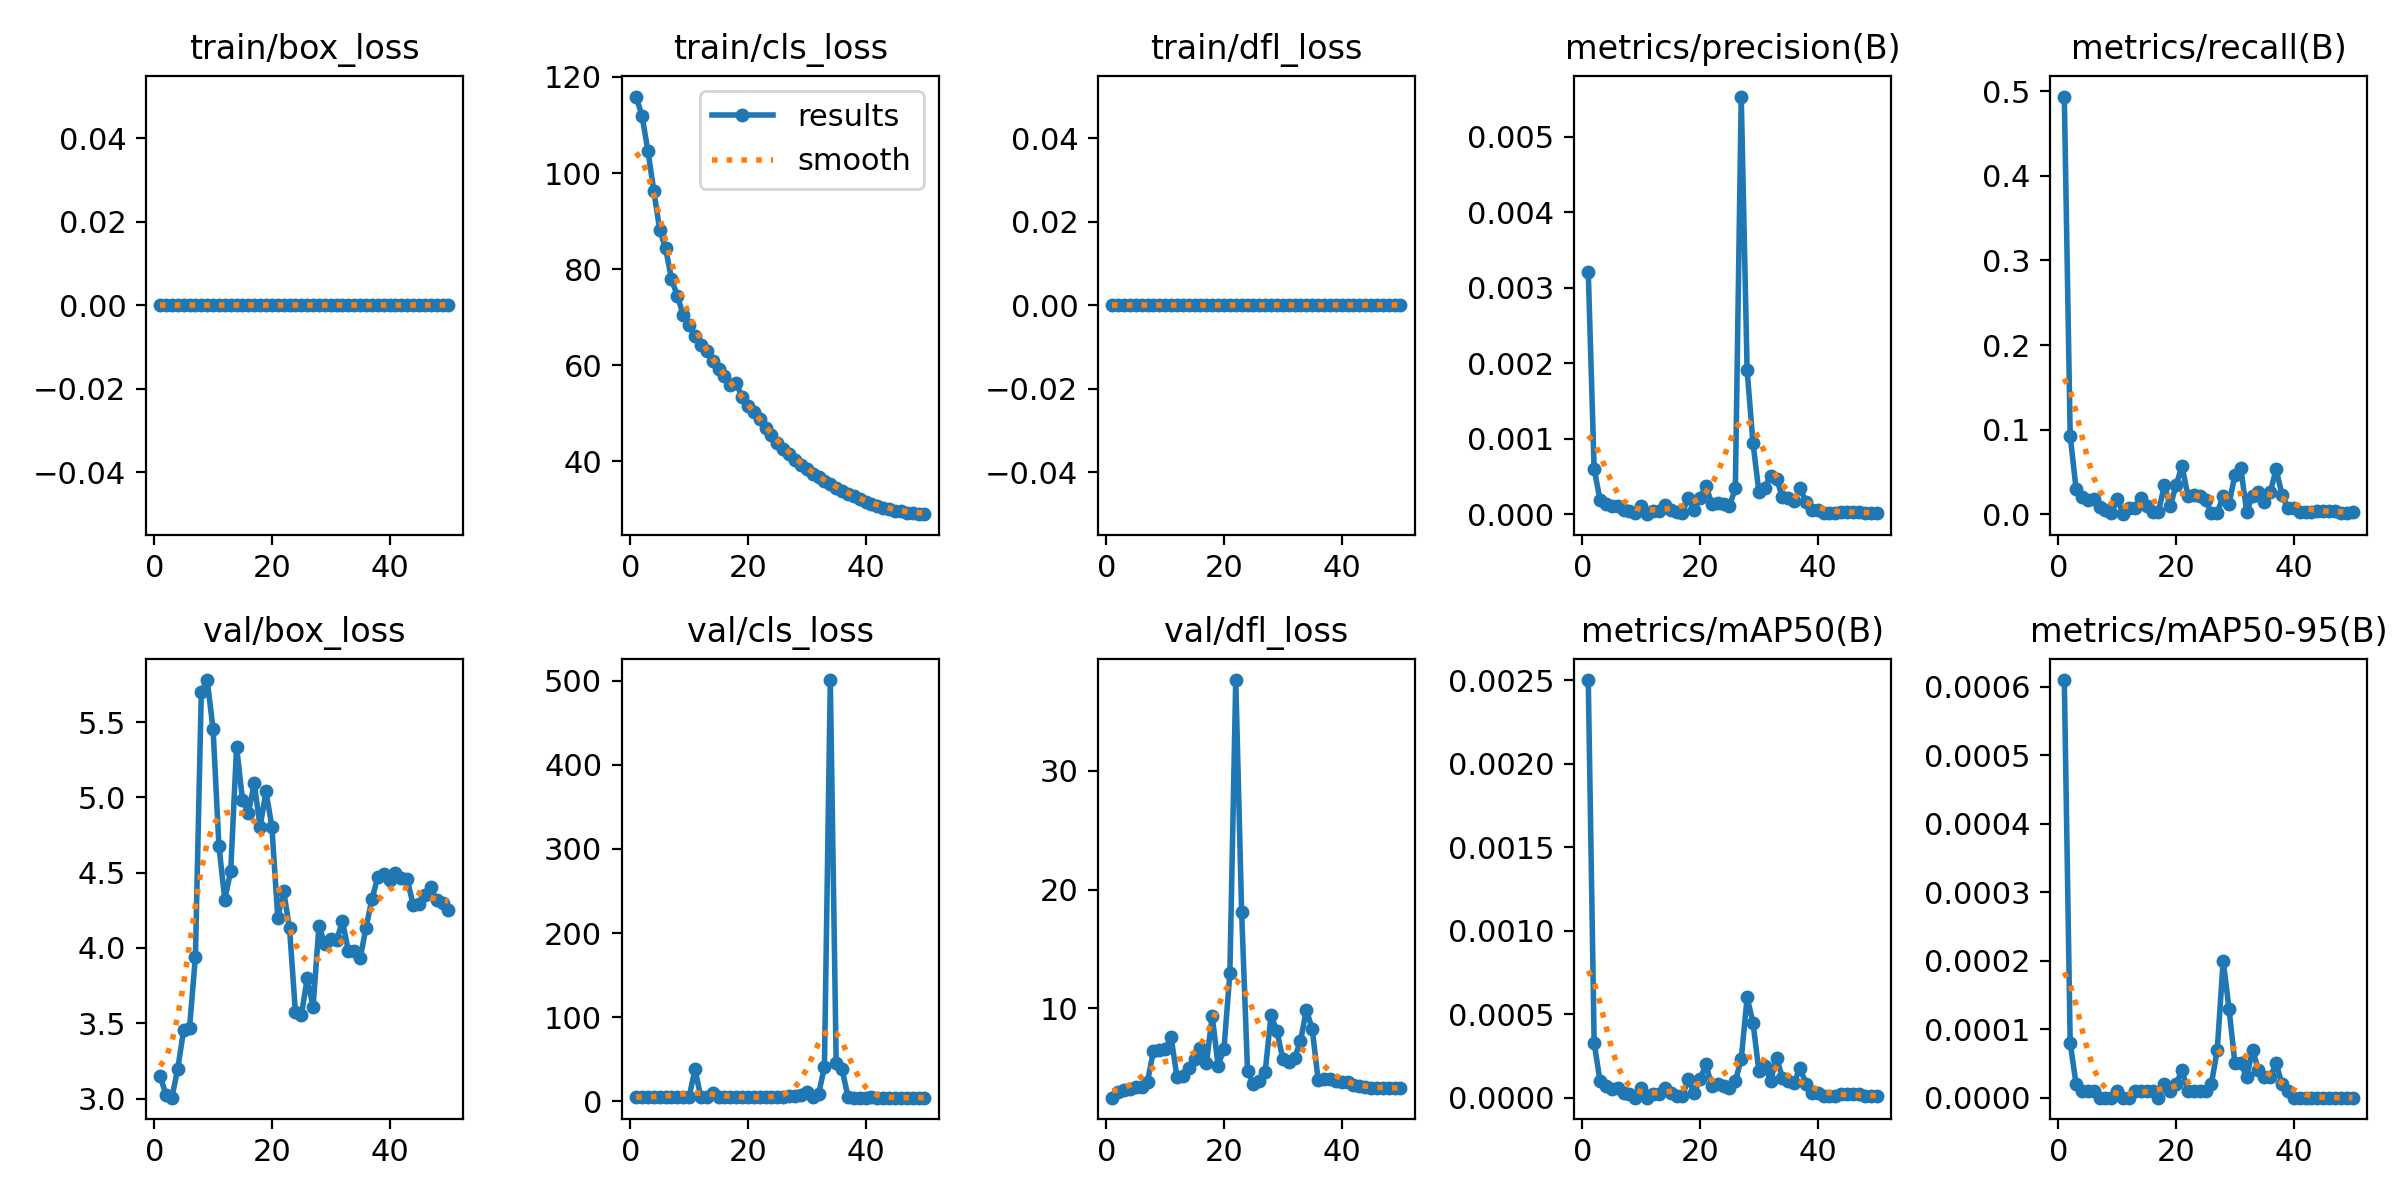

The file beside this chart, header and first rows:
epoch, time, train/box_loss, train/cls_loss, train/dfl_loss, metrics/precision(B), metrics/recall(B), metrics/mAP50(B), metrics/mAP50-95(B), val/box_loss, val/cls_loss, val/dfl_loss, lr/pg0, lr/pg1, lr/pg2
1, 49.95, 0, 115.9, 0, 0.00321, 0.4939, 0.0025, 0.00061, 3.148, 4.706, 2.491, 0.0001, 0.0001, 0.0001
2, 100.9, 0, 111.9, 0, 0.0006, 0.09252, 0.00033, 8e-05, 3.026, 5.022, 2.95, 0.0002156, 0.0002156, 0.0002156
3, 152.4, 0, 104.6, 0, 0.00019, 0.02993, 0.0001, 2e-05, 3.006, 5.071, 3.139, 0.0003265, 0.0003265, 0.0003265
4, 204.3, 0, 96.27, 0, 0.00013, 0.02041, 7e-05, 1e-05, 3.198, 5.525, 3.23, 0.0004327, 0.0004327, 0.0004327
5, 255.8, 0, 88.19, 0, 0.00011, 0.01633, 5e-05, 1e-05, 3.454, 5.308, 3.388, 0.0005341, 0.0005341, 0.0005341
6, 307.7, 0, 84.38, 0, 0.00011, 0.01769, 6e-05, 1e-05, 3.469, 5.191, 3.422, 0.0006307, 0.0006307, 0.0006307
7, 359.8, 0, 78.02, 0, 5e-05, 0.00816, 3e-05, 0, 3.941, 5.544, 3.84, 0.0007226, 0.0007226, 0.0007226
8, 410.3, 0, 74.38, 0, 4e-05, 0.00544, 2e-05, 0, 5.7, 5.224, 6.394, 0.0008097, 0.0008097, 0.0008097
9, 456.9, 0, 70.47, 0, 1e-05, 0.00136, 0, 0, 5.779, 5.019, 6.505, 0.0008921, 0.0008921, 0.0008921
10, 502.4, 0, 68.4, 0, 0.00011, 0.01769, 6e-05, 1e-05, 5.454, 5.066, 6.559, 0.0009697, 0.0009697, 0.0009697
11, 562.1, 0, 66.05, 0, 0, 0, 0, 0, 4.676, 37.83, 7.605, 0.001043, 0.001043, 0.001043
12, 614.6, 0, 64.12, 0, 4e-05, 0.0068, 2e-05, 0, 4.321, 4.855, 4.258, 0.001111, 0.001111, 0.001111
13, 666.6, 0, 62.91, 0, 4e-05, 0.0068, 2e-05, 1e-05, 4.512, 4.772, 4.295, 0.001174, 0.001174, 0.001174
14, 718.5, 0, 60.97, 0, 0.00012, 0.01905, 6e-05, 1e-05, 5.336, 10.21, 5.021, 0.001233, 0.001233, 0.001233
15, 769.4, 0, 59.23, 0, 6e-05, 0.00952, 3e-05, 1e-05, 4.984, 4.846, 5.777, 0.001287, 0.001287, 0.001287
16, 820.1, 0, 57.66, 0, 3e-05, 0.00272, 1e-05, 1e-05, 4.897, 4.679, 6.643, 0.001336, 0.001336, 0.001336
17, 870.9, 0, 55.91, 0, 2e-05, 0.00272, 1e-05, 0, 5.093, 4.947, 5.375, 0.001366, 0.001366, 0.001366
18, 922.4, 0, 56.3, 0, 0.00022, 0.03401, 0.00011, 2e-05, 4.803, 4.891, 9.363, 0.001327, 0.001327, 0.001327
19, 973.4, 0, 53.32, 0, 6e-05, 0.00952, 3e-05, 1e-05, 5.039, 4.792, 5.182, 0.001287, 0.001287, 0.001287
20, 1025, 0, 51.57, 0, 0.00022, 0.03401, 0.00011, 2e-05, 4.803, 5.306, 6.621, 0.001248, 0.001248, 0.001248
21, 1076, 0, 50.16, 0, 0.00037, 0.05714, 0.0002, 4e-05, 4.201, 4.656, 12.96, 0.001208, 0.001208, 0.001208
22, 1128, 0, 48.75, 0, 0.00014, 0.02177, 7e-05, 1e-05, 4.377, 5.422, 37.62, 0.001168, 0.001168, 0.001168
23, 1180, 0, 46.94, 0, 0.00015, 0.02313, 8e-05, 1e-05, 4.13, 4.765, 18.09, 0.001129, 0.001129, 0.001129
24, 1232, 0, 45.42, 0, 0.00014, 0.02177, 7e-05, 1e-05, 3.573, 4.652, 4.756, 0.001089, 0.001089, 0.001089
25, 1284, 0, 43.9, 0, 0.00011, 0.01633, 6e-05, 1e-05, 3.551, 4.608, 3.603, 0.00105, 0.00105, 0.00105
26, 1336, 0, 42.63, 0, 0.00034, 0.00136, 0.0001, 2e-05, 3.797, 5.339, 3.921, 0.00101, 0.00101, 0.00101
27, 1389, 0, 41.59, 0, 0.00553, 0.00136, 0.00023, 7e-05, 3.608, 5.978, 4.659, 0.0009704, 0.0009704, 0.0009704
28, 1441, 0, 40.31, 0, 0.00191, 0.02177, 0.0006, 0.0002, 4.148, 6.197, 9.447, 0.0009308, 0.0009308, 0.0009308
29, 1493, 0, 39.26, 0, 0.00094, 0.01224, 0.00045, 0.00013, 4.024, 7.18, 8.077, 0.0008912, 0.0008912, 0.0008912
30, 1544, 0, 38.35, 0, 0.0003, 0.04626, 0.00016, 5e-05, 4.056, 11.45, 5.766, 0.0008516, 0.0008516, 0.0008516
31, 1595, 0, 37.42, 0, 0.00035, 0.05442, 0.00019, 5e-05, 4.05, 4.946, 5.489, 0.000812, 0.000812, 0.000812
32, 1645, 0, 36.72, 0, 0.00051, 0.00272, 0.0001, 3e-05, 4.176, 8.376, 5.851, 0.0007724, 0.0007724, 0.0007724
33, 1697, 0, 35.92, 0, 0.00047, 0.02177, 0.00024, 7e-05, 3.981, 40.57, 7.222, 0.0007328, 0.0007328, 0.0007328
34, 1751, 0, 35.24, 0, 0.00023, 0.02585, 0.00012, 4e-05, 3.98, 500.8, 9.877, 0.0006932, 0.0006932, 0.0006932
35, 1800, 0, 34.46, 0, 0.00022, 0.01497, 0.0001, 3e-05, 3.93, 44.91, 8.259, 0.0006536, 0.0006536, 0.0006536
36, 1848, 0, 33.89, 0, 0.00017, 0.02585, 9e-05, 3e-05, 4.134, 38.05, 3.988, 0.000614, 0.000614, 0.000614
37, 1897, 0, 33.17, 0, 0.00035, 0.05306, 0.00018, 5e-05, 4.323, 5.386, 4.047, 0.0005744, 0.0005744, 0.0005744
38, 1946, 0, 32.77, 0, 0.00016, 0.02313, 8e-05, 2e-05, 4.47, 4.42, 4.082, 0.0005348, 0.0005348, 0.0005348
39, 1997, 0, 32.05, 0, 5e-05, 0.0068, 3e-05, 1e-05, 4.491, 4.408, 3.893, 0.0004952, 0.0004952, 0.0004952
40, 2044, 0, 31.56, 0, 5e-05, 0.0068, 3e-05, 0, 4.454, 4.412, 3.781, 0.0004556, 0.0004556, 0.0004556
41, 2090, 0, 31.12, 0, 2e-05, 0.00272, 1e-05, 0, 4.495, 4.485, 3.778, 0.000416, 0.000416, 0.000416
42, 2140, 0, 30.78, 0, 2e-05, 0.00272, 1e-05, 0, 4.465, 4.38, 3.546, 0.0003764, 0.0003764, 0.0003764
43, 2191, 0, 30.36, 0, 2e-05, 0.00272, 1e-05, 0, 4.455, 4.383, 3.488, 0.0003368, 0.0003368, 0.0003368
44, 2241, 0, 30.02, 0, 3e-05, 0.00408, 2e-05, 0, 4.287, 4.367, 3.354, 0.0002972, 0.0002972, 0.0002972
45, 2291, 0, 29.74, 0, 3e-05, 0.00408, 2e-05, 0, 4.291, 4.34, 3.304, 0.0002576, 0.0002576, 0.0002576
46, 2341, 0, 29.61, 0, 3e-05, 0.00408, 2e-05, 0, 4.354, 4.282, 3.267, 0.000218, 0.000218, 0.000218
47, 2391, 0, 29.33, 0, 3e-05, 0.00408, 2e-05, 0, 4.406, 4.265, 3.281, 0.0001784, 0.0001784, 0.0001784
48, 2442, 0, 29.22, 0, 1e-05, 0.00136, 1e-05, 0, 4.316, 4.311, 3.279, 0.0001388, 0.0001388, 0.0001388
49, 2492, 0, 29, 0, 1e-05, 0.00136, 1e-05, 0, 4.298, 4.333, 3.313, 9.92e-05, 9.92e-05, 9.92e-05
50, 2542, 0, 28.98, 0, 2e-05, 0.00272, 1e-05, 0, 4.252, 4.356, 3.325, 5.96e-05, 5.96e-05, 5.96e-05
